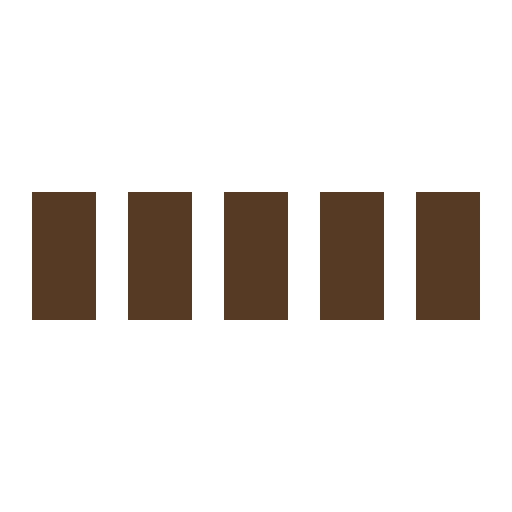
t = 0.00 s
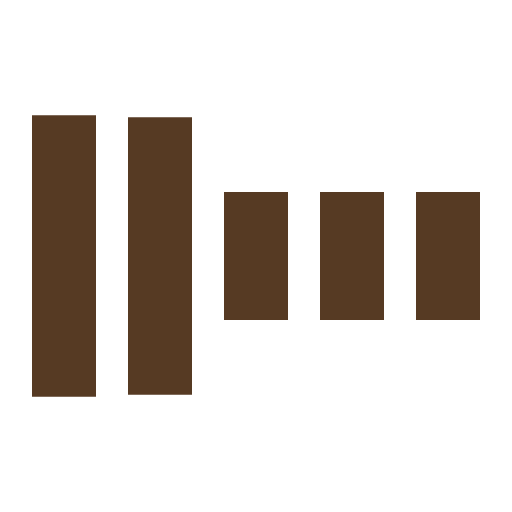
t = 0.30 s
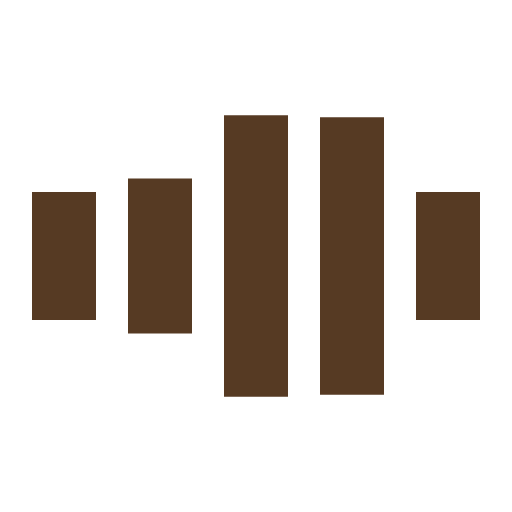
t = 0.70 s
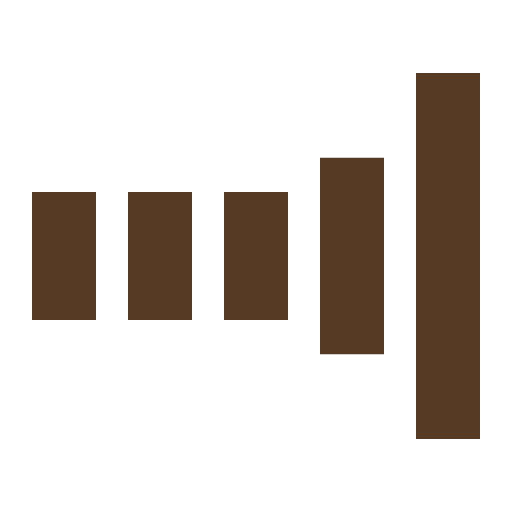
t = 1.00 s
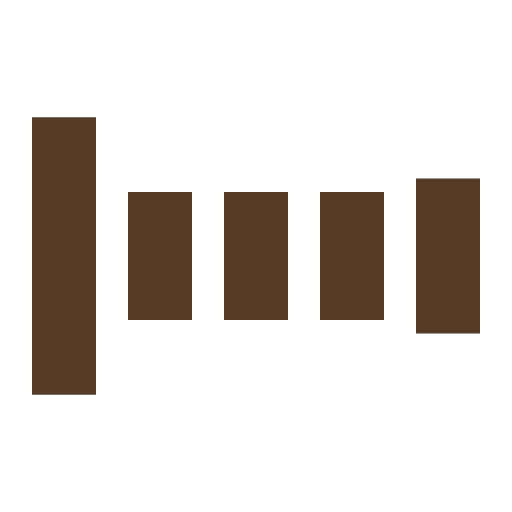
t = 1.30 s
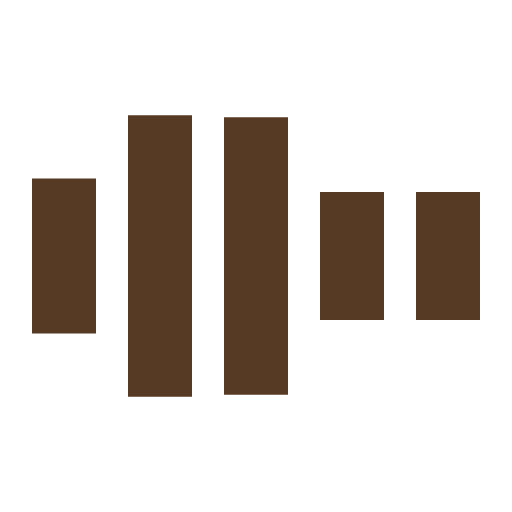
t = 1.70 s

The animated SVG that drew these frames (rendered in a browser with its animation timeline set to each time). Animation: 5 SMIL elements (animate=5); one cycle of 2.00 s, repeats indefinitely.

<svg xmlns="http://www.w3.org/2000/svg" viewBox="0 0 32 32" width="32" height="32" fill="#563a23">
  <path transform="translate(2)" d="M0 12 V20 H4 V12z"> 
    <animate attributeName="d" values="M0 12 V20 H4 V12z; M0 4 V28 H4 V4z; M0 12 V20 H4 V12z; M0 12 V20 H4 V12z" dur="1.2s" repeatCount="indefinite" begin="0" keytimes="0;.2;.5;1" keySplines="0.2 0.2 0.4 0.8;0.2 0.6 0.4 0.8;0.2 0.8 0.4 0.8" calcMode="spline"  />
  </path>
  <path transform="translate(8)" d="M0 12 V20 H4 V12z">
    <animate attributeName="d" values="M0 12 V20 H4 V12z; M0 4 V28 H4 V4z; M0 12 V20 H4 V12z; M0 12 V20 H4 V12z" dur="1.2s" repeatCount="indefinite" begin="0.2" keytimes="0;.2;.5;1" keySplines="0.2 0.2 0.4 0.8;0.2 0.6 0.4 0.8;0.2 0.8 0.4 0.8" calcMode="spline"  />
  </path>
  <path transform="translate(14)" d="M0 12 V20 H4 V12z">
    <animate attributeName="d" values="M0 12 V20 H4 V12z; M0 4 V28 H4 V4z; M0 12 V20 H4 V12z; M0 12 V20 H4 V12z" dur="1.2s" repeatCount="indefinite" begin="0.4" keytimes="0;.2;.5;1" keySplines="0.2 0.2 0.4 0.8;0.2 0.6 0.4 0.8;0.2 0.8 0.4 0.8" calcMode="spline" />
  </path>
  <path transform="translate(20)" d="M0 12 V20 H4 V12z">
    <animate attributeName="d" values="M0 12 V20 H4 V12z; M0 4 V28 H4 V4z; M0 12 V20 H4 V12z; M0 12 V20 H4 V12z" dur="1.2s" repeatCount="indefinite" begin="0.6" keytimes="0;.2;.5;1" keySplines="0.2 0.2 0.4 0.8;0.2 0.6 0.4 0.8;0.2 0.8 0.4 0.8" calcMode="spline" />
  </path>
  <path transform="translate(26)" d="M0 12 V20 H4 V12z">
    <animate attributeName="d" values="M0 12 V20 H4 V12z; M0 4 V28 H4 V4z; M0 12 V20 H4 V12z; M0 12 V20 H4 V12z" dur="1.2s" repeatCount="indefinite" begin="0.8" keytimes="0;.2;.5;1" keySplines="0.2 0.2 0.4 0.8;0.2 0.6 0.4 0.8;0.2 0.8 0.4 0.8" calcMode="spline" />
  </path>
</svg>
